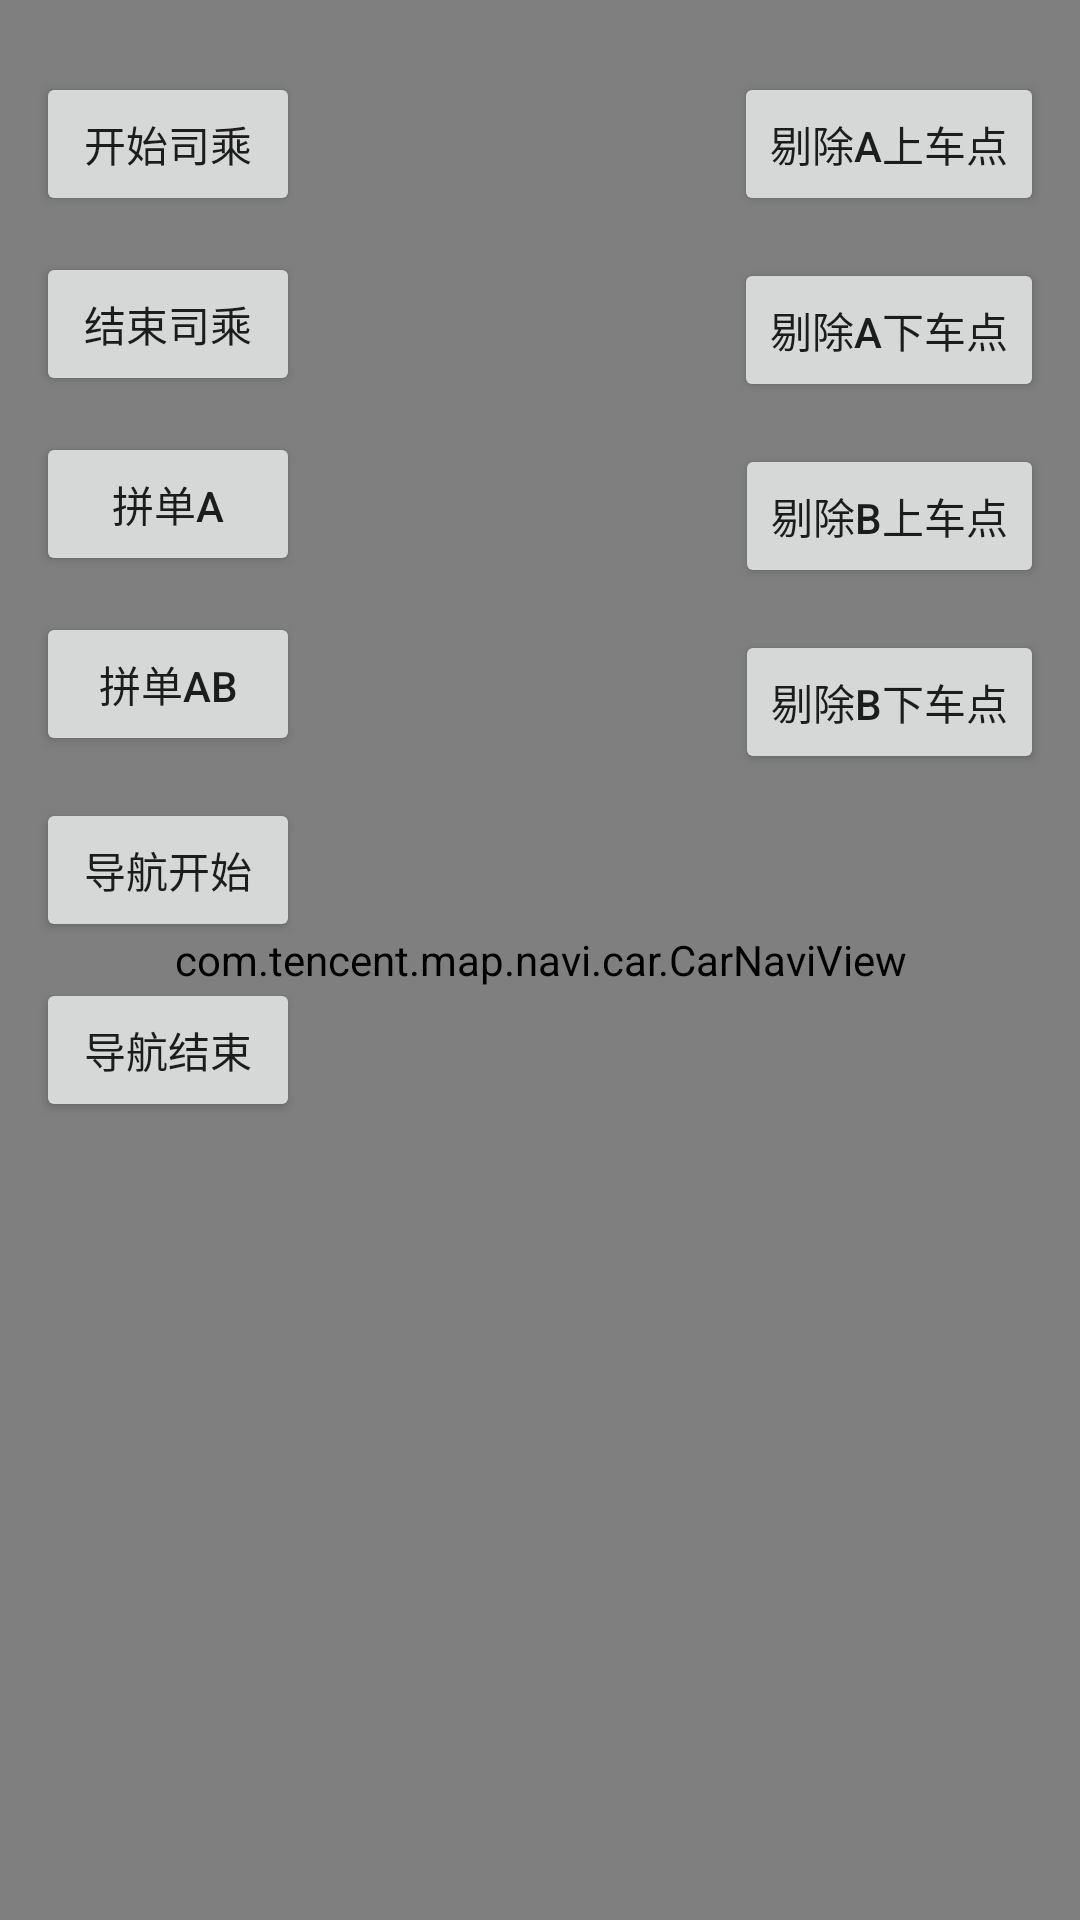

Here is an Android app screen rendered from its layout file. Give the layout XML and the strings, colors and styles it references.
<!-- AndroidManifest.xml: application theme AppTheme -->
<!-- res/layout/ls_driver_carpooling_layout.xml -->
<?xml version="1.0" encoding="utf-8"?>
<RelativeLayout xmlns:android="http://schemas.android.com/apk/res/android"
    android:layout_width="match_parent"
    android:layout_height="match_parent">

    <com.tencent.map.navi.car.CarNaviView
        android:id="@+id/car_navi_view"
        android:layout_width="match_parent"
        android:layout_height="match_parent"/>

    <Button
        android:id="@+id/start_sync"
        android:layout_width="wrap_content"
        android:layout_height="wrap_content"
        android:layout_marginLeft="12dp"
        android:layout_marginTop="24dp"
        android:text="开始司乘"
        android:onClick="startSync"
        />

    <Button
        android:id="@+id/stop_sync"
        android:layout_width="wrap_content"
        android:layout_height="wrap_content"
        android:layout_marginLeft="12dp"
        android:layout_marginTop="12dp"
        android:text="结束司乘"
        android:onClick="stopSync"
        android:layout_below="@id/start_sync"
        />

    <Button
        android:id="@+id/car_pooling_A"
        android:layout_width="wrap_content"
        android:layout_height="wrap_content"
        android:layout_marginLeft="12dp"
        android:layout_marginTop="12dp"
        android:text="拼单A"
        android:onClick="ReceiveCpA"
        android:layout_below="@id/stop_sync"
        />

    <Button
        android:id="@+id/car_pooling_AB"
        android:layout_width="wrap_content"
        android:layout_height="wrap_content"
        android:layout_marginLeft="12dp"
        android:layout_marginTop="12dp"
        android:text="拼单AB"
        android:layout_below="@id/car_pooling_A"
        android:onClick="receiveCpAB"
        />

    <Button
        android:id="@+id/remove_cp_A_dest"
        android:layout_width="wrap_content"
        android:layout_height="wrap_content"
        android:layout_alignParentRight="true"
        android:layout_marginTop="24dp"
        android:layout_marginRight="12dp"
        android:text="剔除A上车点"
        android:onClick="arriveCpDestOfA"
        />

    <Button
        android:id="@+id/remove_cp_A_to"
        android:layout_width="wrap_content"
        android:layout_height="wrap_content"
        android:layout_alignParentRight="true"
        android:layout_marginTop="14dp"
        android:layout_marginRight="12dp"
        android:text="剔除A下车点"
        android:layout_below="@id/remove_cp_A_dest"
        android:onClick="arriveCpToOfA"
        />

    <Button
        android:id="@+id/remove_cp_B_dest"
        android:layout_width="wrap_content"
        android:layout_height="wrap_content"
        android:layout_alignParentRight="true"
        android:layout_marginTop="14dp"
        android:layout_marginRight="12dp"
        android:text="剔除B上车点"
        android:layout_below="@id/remove_cp_A_to"
        android:onClick="arriveCpDestOfB"
        />

    <Button
        android:id="@+id/remove_cp_B_to"
        android:layout_width="wrap_content"
        android:layout_height="wrap_content"
        android:layout_alignParentRight="true"
        android:layout_marginTop="14dp"
        android:layout_marginRight="12dp"
        android:text="剔除B下车点"
        android:layout_below="@id/remove_cp_B_dest"
        android:onClick="arriveCpToOfB"
        />

    <Button
        android:id="@+id/start_navi"
        android:layout_width="wrap_content"
        android:layout_height="wrap_content"
        android:text="导航开始"
        android:layout_marginLeft="12dp"
        android:layout_marginTop="14dp"
        android:onClick="startNavi"
        android:layout_below="@id/car_pooling_AB"
        />

    <Button
        android:id="@+id/stop_navi"
        android:layout_width="wrap_content"
        android:layout_height="wrap_content"
        android:text="导航结束"
        android:layout_marginLeft="12dp"
        android:layout_marginTop="12dp"
        android:layout_below="@id/start_navi"
        android:onClick="stopNavi"
        />

</RelativeLayout>
<!-- resources referenced by this layout -->
<resources>
  <style name="AppTheme" parent="Theme.AppCompat.Light.DarkActionBar">
          
          <item name="colorPrimary">@color/colorPrimary</item>
          <item name="colorPrimaryDark">@color/colorPrimaryDark</item>
          <item name="colorAccent">@color/colorAccent</item>
      </style>
  <color name="colorPrimary">#008577</color>
  <color name="colorPrimaryDark">#00574B</color>
  <color name="colorAccent">#D81B60</color>
</resources>
